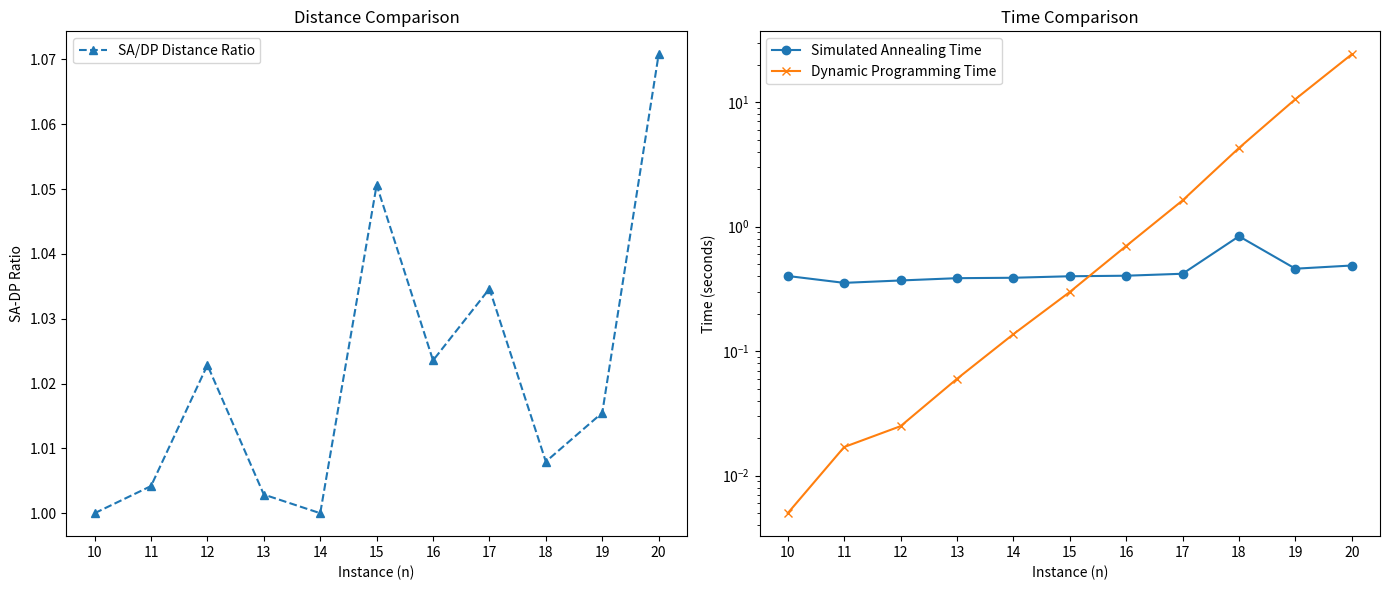

This figure's Python source:
import matplotlib.pyplot as plt
import os

# input params
instances = [
    "10", "11", "12", "13", "14", "15", "16", "17", "18", "19", "20"
]

# results of SA and DP
sa_dis = [
    359.64, 386.071, 441.787, 506.963, 553.683, 570.84, 499.171, 637.4, 770.113, 739.32, 748.764
]

sa_time = [
    0.402, 0.354, 0.37, 0.386, 0.389, 0.4, 0.404, 0.419, 0.838, 0.46, 0.488
]

dp_dis = [
    359.64, 384.461, 431.917, 505.508, 553.683, 543.335, 487.678, 616.068, 764.034, 728.042, 699.268
]

dp_time = [
    0.005, 0.017, 0.025, 0.06, 0.137, 0.299, 0.7, 1.627, 4.29, 10.583, 24.257
]

sa_dp_distance_ratio = [sa / dp for sa, dp in zip(sa_dis, dp_dis)]

plt.figure(figsize=(14, 6))

# distance comparision
plt.subplot(1, 2, 1)
plt.plot(instances, sa_dp_distance_ratio, label='SA/DP Distance Ratio', marker='^', linestyle='--')
plt.title('Distance Comparison')
plt.xlabel('Instance (n)')
plt.ylabel('SA-DP Ratio')
plt.legend()

# time comparision
plt.subplot(1, 2, 2)
plt.plot(instances, sa_time, label='Simulated Annealing Time', marker='o')
plt.plot(instances, dp_time, label='Dynamic Programming Time', marker='x')
plt.title('Time Comparison')
plt.xlabel('Instance (n)')
plt.ylabel('Time (seconds)')
plt.yscale('log')  
plt.legend()

plt.tight_layout()

output_dir = 'Output_Fig'
if not os.path.exists(output_dir):
    os.makedirs(output_dir)

plt.savefig('Output_Fig/Figure_SA_DP_7-14.png')

plt.show()

